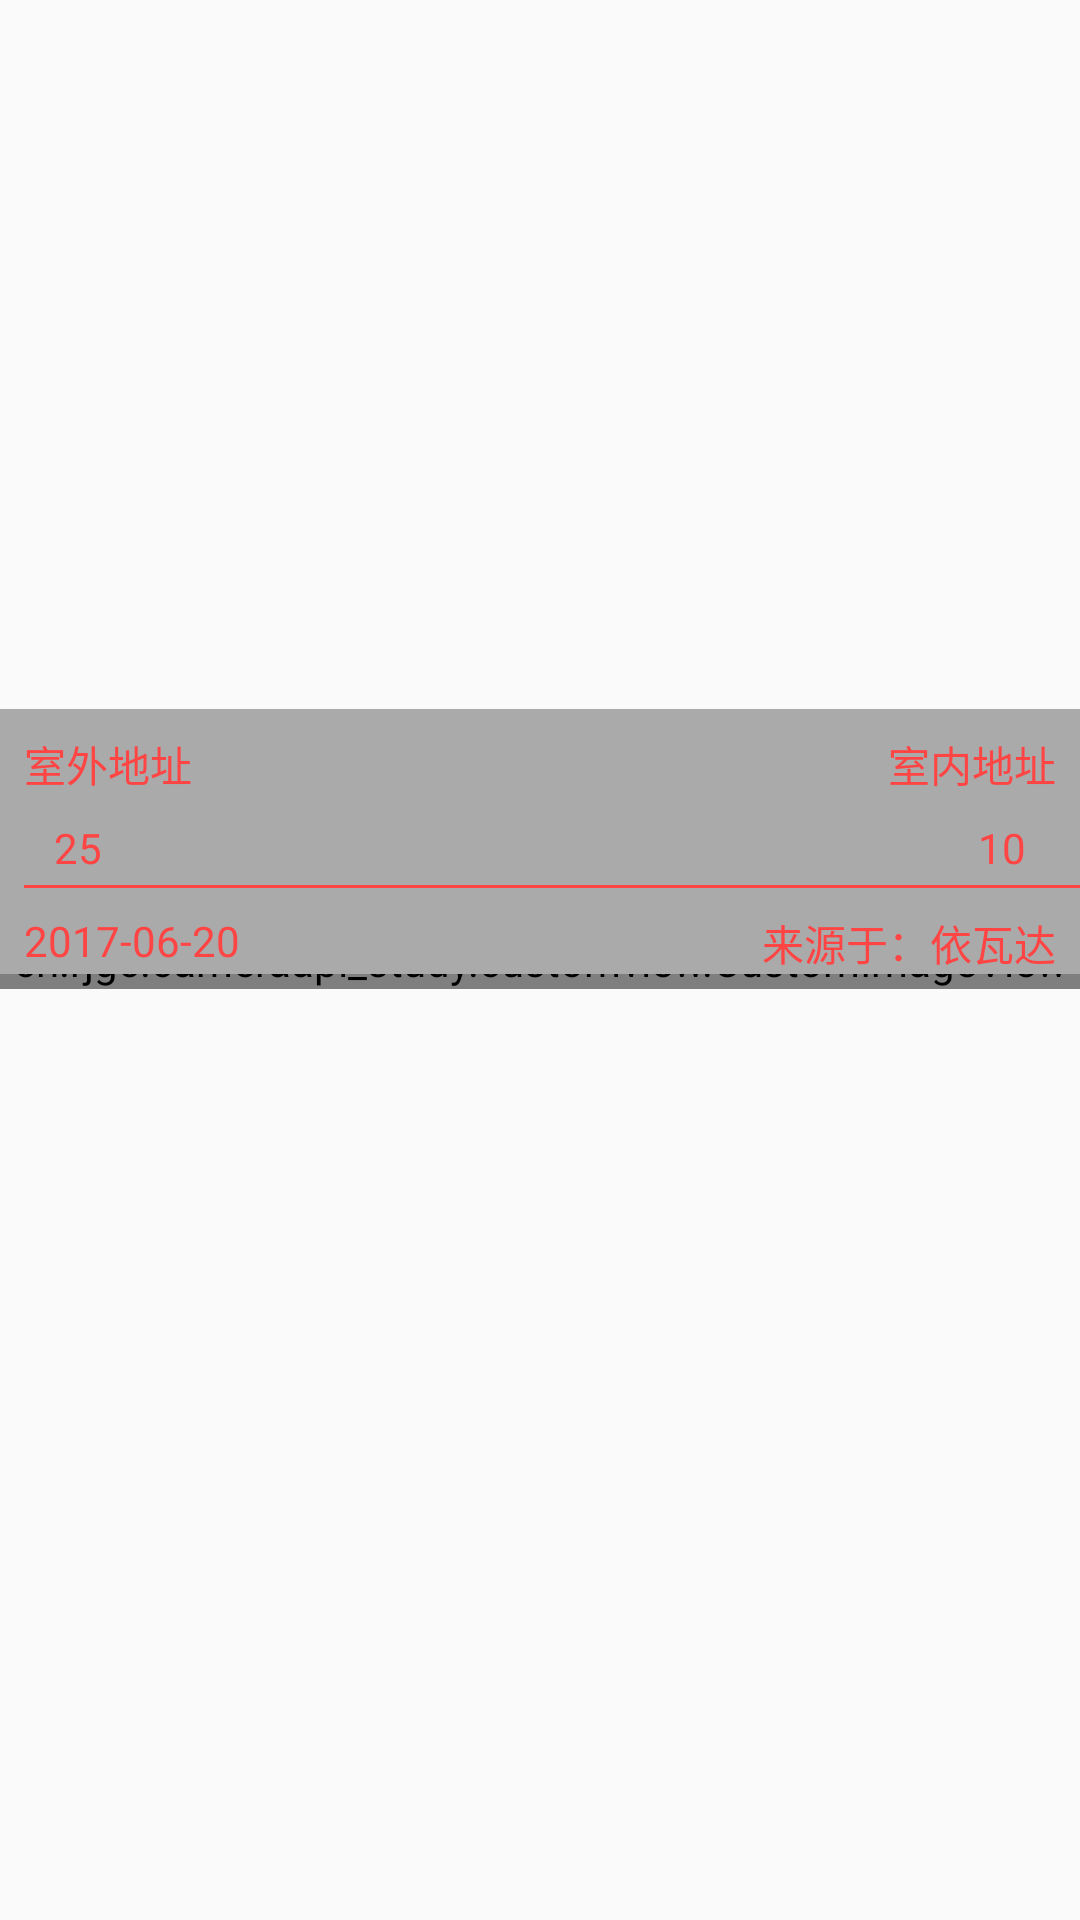

Here is an Android app screen rendered from its layout file. Give the layout XML and the strings, colors and styles it references.
<!-- AndroidManifest.xml: application theme AppTheme -->
<!-- res/layout/activity_preview_picture.xml -->
<?xml version="1.0" encoding="utf-8"?>
<android.support.constraint.ConstraintLayout xmlns:android="http://schemas.android.com/apk/res/android"
    xmlns:app="http://schemas.android.com/apk/res-auto"
    xmlns:tools="http://schemas.android.com/tools"
    android:layout_width="match_parent"
    android:layout_height="match_parent"
    android:id="@+id/test"
    tools:context="cn.rjgc.cameraapi_study.PreviewPictureActivity">

    <cn.rjgc.cameraapi_study.customview.CustomImageView
        android:id="@+id/preview_picture"
        android:layout_width="0dp"
        android:layout_height="wrap_content"
        android:background="@color/colorPrimary"
        app:layout_constraintBottom_toBottomOf="parent"
        app:layout_constraintLeft_toLeftOf="parent"
        app:layout_constraintTop_toTopOf="parent"
        app:layout_constraintRight_toRightOf="parent"/>

    <include
        android:id="@+id/watermark"
        layout="@layout/watermark"
        android:layout_width="0dp"
        android:layout_height="wrap_content"
        app:layout_constraintLeft_toLeftOf="parent"
        app:layout_constraintBottom_toBottomOf="@id/preview_picture"
        android:layout_marginBottom="5dp"/>
</android.support.constraint.ConstraintLayout>
<!-- res/layout/watermark.xml (included above) -->
<?xml version="1.0" encoding="utf-8"?>
<android.support.constraint.ConstraintLayout xmlns:android="http://schemas.android.com/apk/res/android"
    xmlns:app="http://schemas.android.com/apk/res-auto"
    android:orientation="vertical"
    android:layout_width="match_parent"
    android:layout_height="wrap_content"
    android:background="@android:color/darker_gray">

    <TextView
        android:id="@+id/outdoor_addr"
        android:layout_width="wrap_content"
        android:layout_height="wrap_content"
        app:layout_constraintLeft_toLeftOf="parent"
        app:layout_constraintTop_toTopOf="parent"
        android:layout_marginTop="8dp"
        android:layout_marginLeft="8dp"
        android:text="室外地址"
        android:textColor="@android:color/holo_red_light"
        android:layout_marginStart="8dp" />
    <TextView
        android:id="@+id/indoor_addr"
        android:layout_width="wrap_content"
        android:layout_height="wrap_content"
        app:layout_constraintRight_toRightOf="parent"
        app:layout_constraintTop_toTopOf="parent"
        android:layout_marginTop="8dp"
        android:layout_marginRight="8dp"
        android:text="室内地址"
        android:layout_marginEnd="8dp"
        android:textColor="@android:color/holo_red_light"/>
    <TextView
        android:id="@+id/outdoor_pm25"
        android:layout_width="wrap_content"
        android:layout_height="wrap_content"
        app:layout_constraintLeft_toLeftOf="parent"
        app:layout_constraintTop_toBottomOf="@+id/outdoor_addr"
        android:layout_marginTop="8dp"
        android:layout_marginLeft="18dp"
        android:text="25"
        android:layout_marginStart="18dp"
        android:textColor="@android:color/holo_red_light" />
    <TextView
        android:id="@+id/indoor_pm25"
        android:layout_width="wrap_content"
        android:layout_height="wrap_content"
        app:layout_constraintRight_toRightOf="parent"
        app:layout_constraintTop_toBottomOf="@+id/indoor_addr"
        android:layout_marginTop="8dp"
        android:layout_marginRight="18dp"
        android:text="10"
        android:layout_marginEnd="18dp"
        android:textColor="@android:color/holo_red_light" />
    <View
        android:id="@+id/line_hori"
        android:layout_width="368dp"
        android:layout_height="1dp"
        android:background="@android:color/holo_red_light"
        app:layout_constraintLeft_toLeftOf="parent"
        app:layout_constraintTop_toBottomOf="@+id/indoor_pm25"
        android:layout_marginTop="3dp"
        android:layout_marginLeft="8dp" />

    <TextView
        android:id="@+id/date"
        android:layout_width="wrap_content"
        android:layout_height="wrap_content"
        app:layout_constraintLeft_toLeftOf="parent"
        app:layout_constraintTop_toBottomOf="@+id/line_hori"
        android:layout_marginTop="8dp"
        android:layout_marginLeft="8dp"
        android:text="2017-06-20"
        android:layout_marginStart="8dp"
        android:textColor="@android:color/holo_red_light" />
    <TextView
        android:id="@+id/source"
        android:layout_width="wrap_content"
        android:layout_height="wrap_content"
        app:layout_constraintRight_toRightOf="parent"
        app:layout_constraintTop_toBottomOf="@+id/line_hori"
        android:layout_marginTop="8dp"
        android:layout_marginRight="8dp"
        android:text="来源于：依瓦达"
        android:layout_marginEnd="8dp"
        android:textColor="@android:color/holo_red_light" />
</android.support.constraint.ConstraintLayout>
<!-- resources referenced by this layout -->
<resources>
  <style name="AppTheme" parent="Theme.AppCompat.Light.DarkActionBar">
          
          <item name="colorPrimary">@color/colorPrimary</item>
          <item name="colorPrimaryDark">@color/colorPrimaryDark</item>
          <item name="colorAccent">@color/colorAccent</item>
      </style>
  <!-- not gathered from this repository: default colours our renderer supplied (Android Studio template values) -->
  <color name="colorPrimary">#FF6200EE</color>
  <color name="colorPrimaryDark">#FF3700B3</color>
  <color name="colorAccent">#FF03DAC5</color>
</resources>
